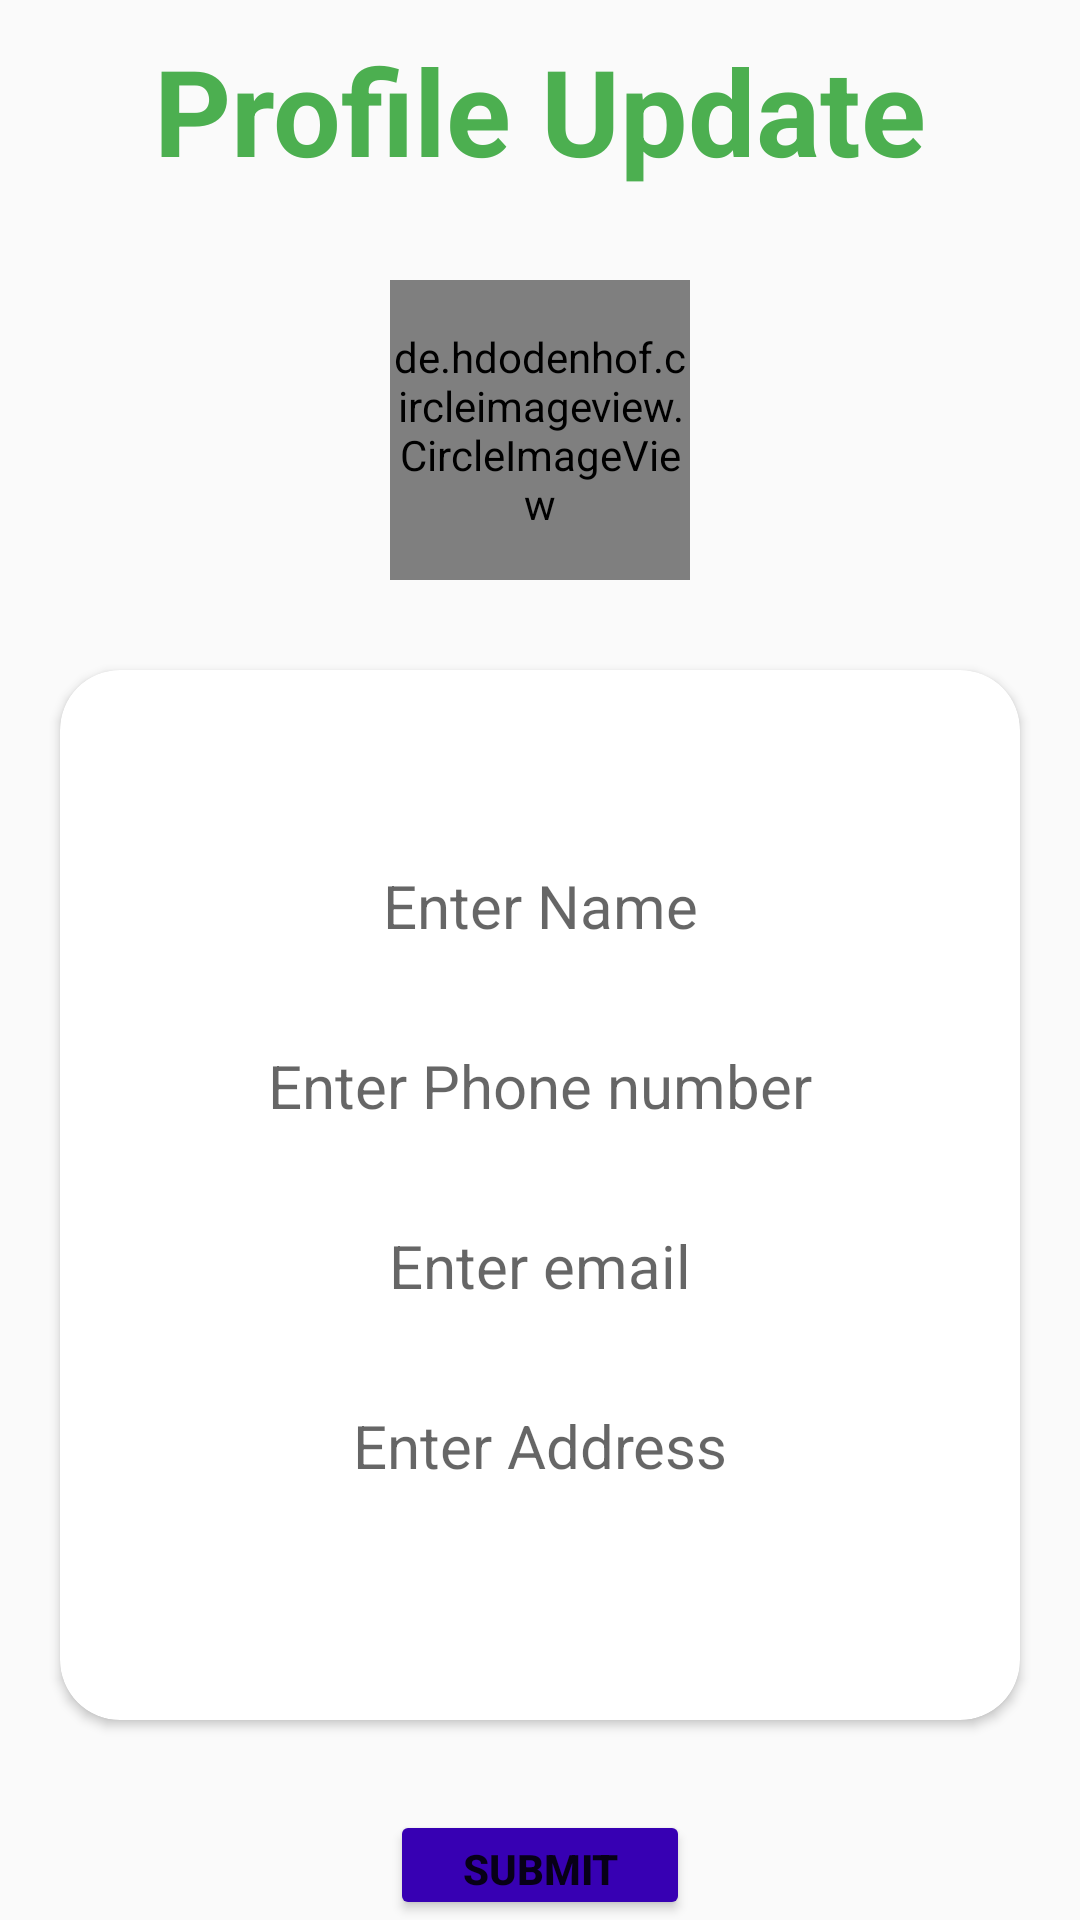

Here is an Android app screen rendered from its layout file. Give the layout XML and the strings, colors and styles it references.
<!-- AndroidManifest.xml: application theme Theme.AnnusGroceries -->
<!-- res/layout/activity_settings.xml -->
<?xml version="1.0" encoding="utf-8"?>
<LinearLayout xmlns:android="http://schemas.android.com/apk/res/android"
    xmlns:app="http://schemas.android.com/apk/res-auto"
    xmlns:tools="http://schemas.android.com/tools"
    android:layout_width="match_parent"
    android:layout_height="match_parent"
    android:orientation="vertical"
    android:layout_gravity="center_horizontal"
    android:gravity="center_horizontal"
    android:background="@drawable/profile"
    tools:context=".SettingsActivity">
    <TextView
        android:layout_width="match_parent"
        android:layout_height="wrap_content"
        android:text="Profile Update"
        android:textStyle="bold"
        android:textSize="40dp"
        android:padding="10dp"
        android:layout_gravity="center_horizontal"
        android:gravity="center_horizontal"
        android:textColor="#4CAF50"/>

    <de.hdodenhof.circleimageview.CircleImageView
        android:id="@+id/circleImageView"
        android:layout_width="100dp"
        android:layout_height="100dp"
        android:layout_marginTop="20dp"
        android:layout_marginBottom="10dp"
        android:src="@drawable/ic_baseline_person_24"
         />



    <androidx.cardview.widget.CardView
        android:layout_width="match_parent"
        android:layout_height="350dp"
        android:id="@+id/cd1"
        app:cardCornerRadius="20dp"
        android:layout_margin="20dp"
        android:padding="20dp"
        >

        <LinearLayout
            android:layout_width="match_parent"
            android:layout_height="match_parent"
            android:layout_gravity="center"
            android:gravity="center"
            android:orientation="vertical">

        <EditText
            android:id="@+id/user_name"
            android:layout_width="340dp"
            android:layout_height="40dp"
            android:layout_below="@id/toolbar1"
            android:layout_margin="10dp"
            android:gravity="center_horizontal"
            android:hint="Enter Name"
            android:inputType="textPersonName"
            android:textColor="@color/black"
            android:textSize="20dp"
            android:background="@drawable/edittext_background"
             />

        <EditText
            android:id="@+id/user_phone"
            android:layout_width="340dp"
            android:layout_height="40dp"
            android:layout_margin="10dp"
            android:hint="Enter Phone number"
            android:gravity="center_horizontal"
            android:inputType="phone"
            android:textColor="@color/black"
            android:textSize="20dp"
            android:background="@drawable/edittext_background"
             />
            <EditText
                android:id="@+id/user_email"
                android:layout_width="340dp"
                android:layout_height="40dp"
                android:layout_margin="10dp"
                android:gravity="center_horizontal"
                android:hint="Enter email"
                android:inputType="textEmailAddress"
                android:textColor="@color/black"
                android:textSize="20dp"
                android:background="@drawable/edittext_background"
                />

        <EditText
            android:id="@+id/user_address"
            android:layout_width="340dp"
            android:layout_height="40dp"
            android:gravity="center_horizontal"
            android:layout_margin="10dp"
            android:hint="Enter Address"
            android:inputType="textPostalAddress"
            android:textColor="@color/black"
            android:textSize="20dp"
            android:background="@drawable/edittext_background"
             />
        </LinearLayout>

    </androidx.cardview.widget.CardView>

    <Button
        android:id="@+id/submit"
        android:layout_width="100dp"
        android:layout_height="wrap_content"
        android:padding="10dp"
        android:layout_marginTop="10dp"
        android:backgroundTint="@color/purple_700"
        android:text="submit"
        android:textStyle="bold"
        />

    <Button
        android:layout_width="100dp"
        android:layout_height="wrap_content"
        android:id="@+id/btn_logout"
        android:padding="10dp"
        android:layout_marginTop="10dp"
        android:backgroundTint="@color/purple_700"
        android:text="Logout"
        android:textStyle="bold"
        />

</LinearLayout>
<!-- resources referenced by this layout -->
<resources>
  <style name="Theme.AnnusGroceries" parent="Theme.AppCompat.DayNight.NoActionBar" />
  <!-- not gathered from this repository: default colours our renderer supplied (Android Studio template values) -->
  <color name="purple_700">#FF3700B3</color>
  <color name="black">#FF000000</color>
</resources>
